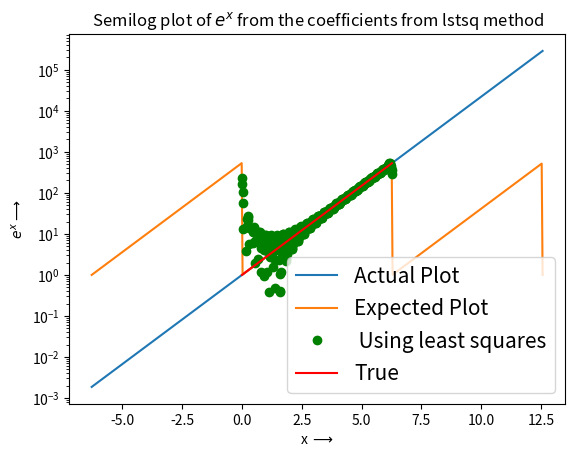
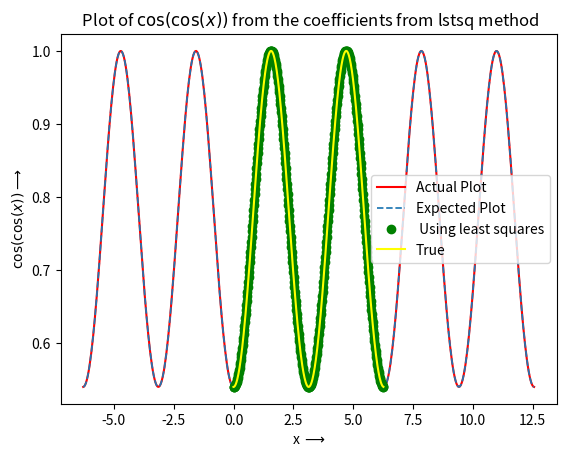
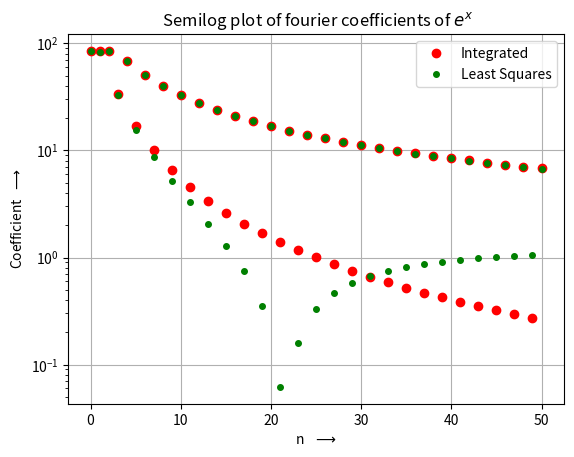
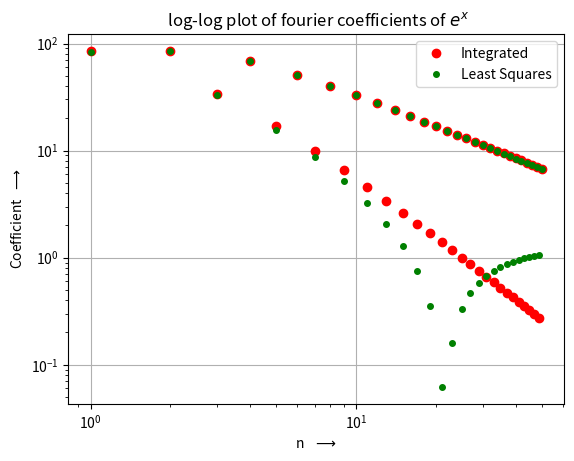
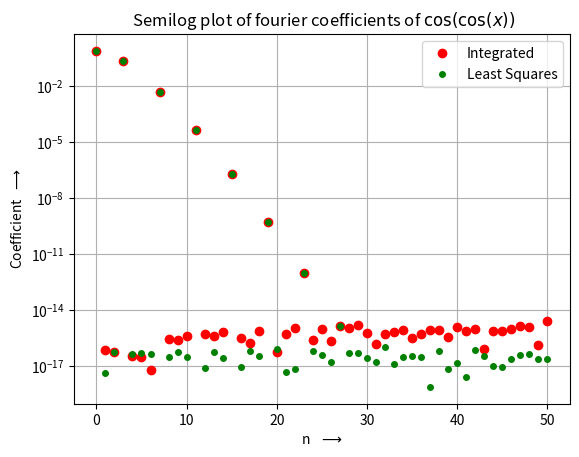
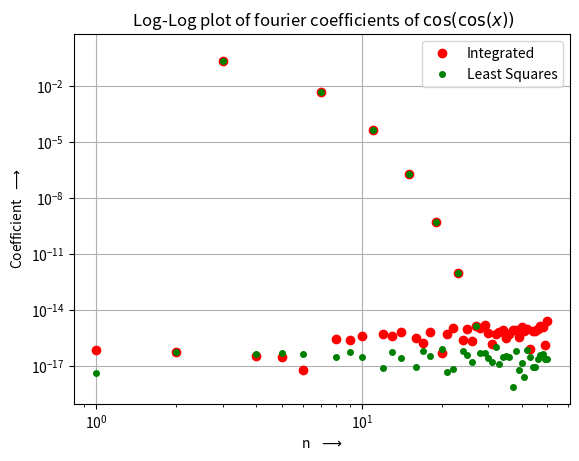

The matplotlib source for these figures, in order:
######################################### EE2703 Applied Programming Lab - Jan-May 2021########################################
###########################
######### Name          : Pnn Sumedh
######### Roll.No       : EE19B047
######### Assignment.No : 4
######### Commandline   : python ee2703_asn4_ee19b047.py
###########################

# Importing Libraries

import numpy as np
import matplotlib.pyplot as plt
from scipy import integrate
from scipy.linalg import lstsq

########### Question 1

def exp(In):                                                                                                                # Defining function exp()
    flr = np.floor(In/(2*np.pi))
    In = In - (2*np.pi)*flr
    out = np.exp(In)
    return out


def coscos(In):                                                                                                             # Defining function cos(cos(x))
    temp = np.cos(In)
    out = np.cos(temp)
    return out

Input = np.linspace(-2*np.pi , 4*np.pi, 500)                                                                                # Creating numpy array with values between -2pi to 4pi divided into 500 points
plt.figure(num=1)                                                                                                           # Numbering the figure
plt.semilogy(Input, np.exp(Input), label = 'Actual Plot')                                                                   # Plotting actual graph of function exp() 
plt.semilogy(Input, exp(Input), label = 'Expected Plot')                                                                    # Plotting the expected graph of function exp()
plt.xlabel('Input $\longrightarrow$')
plt.ylabel('$e^{x} \longrightarrow$')
plt.grid()
plt.title(' Semilog plot of $e^x$ and $2\pi$ periodic $e^x$ ')
plt.legend()
plt.show()

plt.figure(num=2)                                                                                                           # Numbering the figure
plt.plot(Input, np.cos(np.cos(Input)), label = 'Actual Plot',color = 'r')                                                   # Plotting the actual graph of function cos(cos(x))
plt.plot(Input, coscos(Input), label = 'Expected Plot', linestyle = 'dashed',linewidth = '1.25')                            # Plotting the expected graph of fucntion cos(cos(x))
plt.xlabel('Input $\longrightarrow$')
plt.ylabel('$\cos (\cos (x))$')
plt.grid()
plt.title(' Plot of $\cos(\cos(x))$')
plt.legend()
plt.show()

##### Question 2

def coeff(func):                                                                                                            # Defining a function which takes a function as input and gives out Fourier Coefficients as output
    def uv(func):                                                                                                           # Defining a function to give (1/pi)*f(x)*cos(x) and (1/pi)*f(x)*sin(x) as output
        u = lambda x,k: func(x)*np.cos(k*x)/np.pi
        v = lambda x,k: func(x)*np.sin(k*x)/np.pi
        return u, v

    u, v = uv(func)                                                                                                         # Storing f(x)*cos(x) in u and f(x)*sin(x) in v
    a = [integrate.quad(u,0,2*np.pi,args=(k))[0] for k in range(26)]                                                        # Calculating the a coefficients and storing them in list a
    b = [integrate.quad(v,0,2*np.pi,args=(k))[0] for k in range(26)]                                                        # Calculating the b coefficients and storing them in list b
    a[0] = a[0]/2
    out = np.delete((np.array([[i,j] for i, j in zip(a,b)]).ravel()),1)                                                     # Storing a coefficients and b coefficients alternatively in out array
    return out

expo = lambda x: np.exp(x)                                                                                                  # Defining function expo
coscos = lambda x: np.cos(np.cos(x))                                                                                        # Defining function coscos
exp_vector = coeff(expo)                                                                                                    # Storing Fourier Coefficients of exp(x) in exp_vector
coscos_vector = coeff(coscos)                                                                                               # Storing Fourier Coefficients of cos(cos(x)) in coscos_vector

######## Question 4

x = np.linspace(0, 2*np.pi,401)                                                                                             # Creating an array with values between 0 and 2pi divided into 401 points
x = x[:-1]                                                                                                                  # Removing 2pi from the array of numbers
b_lstsq_exp = expo(x)                                                                                                       # Storing the value of exp(x) for the input values x
b_lstsq_coscos = coscos(x)                                                                                                  # Storing the value of cos(cos(x)) for the input values x
A = np.zeros((400,51))                                                                                                      # Creating a zero matrix of size 400x51
A[:,0] = 1                                                                                                                  # Storing 1 in first column of the matrix A
for k in range(1,26):
    A[:,2*k-1] = np.cos(k*x)                                                                                                # Storing the value in odd columns of matrix A
    A[:,2*k] = np.sin(k*x)                                                                                                  # Storing the value in even columns of matrix A

c_exp_lstsq = lstsq(A,b_lstsq_exp)[0]                                                                                       # Finding coefficients of exp(x) using least squares
c_coscos_lstsq = lstsq(A,b_lstsq_coscos)[0]                                                                                 # Finding coefficients of cos(cos(x)) using least squares



####### Question 3 and Question 5

plt.figure(num=3)                                                                                                           #Plotting Fourier Coefficients obtained for exp(x) from Both integration method and Least Squares method on semilog graph
n = np.array(list(range(51)))
plt.semilogy(n, np.abs(exp_vector), marker = 'o', linestyle = 'None',markerfacecolor = 'r',markeredgecolor = 'r',label = 'Integrated')
plt.semilogy(n, np.abs(c_exp_lstsq), marker = 'o', linestyle = 'None',markerfacecolor = 'g',markeredgecolor = 'g',label = 'Least Squares', markersize = 4)
plt.xlabel('n   $\longrightarrow$')
plt.ylabel('Coefficient  $\longrightarrow$')
plt.title(' Semilog plot of fourier coefficients of $e^x$')
plt.legend()
plt.grid()
plt.show()

plt.figure(num=4)                                                                                                           #Plotting Fourier Coefficients obtained for exp(x) from Both integration method and Least Squares method on loglog graph
plt.loglog(n, np.abs(exp_vector), marker = 'o', linestyle = 'None',markerfacecolor = 'r',markeredgecolor = 'r',label = 'Integrated')
plt.loglog(n, np.abs(c_exp_lstsq), marker = 'o', linestyle = 'None',markerfacecolor = 'g',markeredgecolor = 'g',label = 'Least Squares', markersize = 4)
plt.xlabel('n   $\longrightarrow$')
plt.ylabel('Coefficient  $\longrightarrow$')
plt.title(' log-log plot of fourier coefficients of $e^x$')
plt.legend()
plt.grid()
plt.show()

plt.figure(num=5)                                                                                                           #Plotting Fourier Coefficients obtained for cos(cos(x)) from Both integration method and Least Squares method on semilog graph
plt.semilogy(n, np.abs(coscos_vector), marker = 'o', linestyle = 'None',markerfacecolor = 'r',markeredgecolor = 'r',label = 'Integrated')
plt.semilogy(n, np.abs(c_coscos_lstsq), marker = 'o', linestyle = 'None',markerfacecolor = 'g',markeredgecolor = 'g',label = 'Least Squares', markersize = 4)
plt.xlabel('n   $\longrightarrow$')
plt.ylabel('Coefficient  $\longrightarrow$')
plt.title(' Semilog plot of fourier coefficients of $\cos(\cos(x))$')
plt.legend()
plt.grid()
plt.show()

plt.figure(num=6)                                                                                                           #Plotting Fourier Coefficients obtained for cos(cos(x)) from Both integration method and Least Squares method on loglog graph
plt.loglog(n, np.abs(coscos_vector), marker = 'o', linestyle = 'None',markerfacecolor = 'r',markeredgecolor = 'r',label = 'Integrated')
plt.loglog(n, np.abs(c_coscos_lstsq), marker = 'o', linestyle = 'None',markerfacecolor = 'g',markeredgecolor = 'g',label = 'Least Squares', markersize = 4)
plt.xlabel('n   $\longrightarrow$')
plt.ylabel('Coefficient  $\longrightarrow$')
plt.title(' Log-Log plot of fourier coefficients of $\cos(\cos(x))$')
plt.legend()
plt.grid()
plt.show()

########## Question 6

exp_deviation = np.abs(exp_vector - c_exp_lstsq)                                                                            # Calculating error vector of coefficients of exp(x) obtained from integration and least squares
coscos_deviation = np.abs(coscos_vector - c_coscos_lstsq)                                                                   # Calculating error vector of coefficients of cos(cos(x)) obtained from integration and least squares
exp_large_dev = np.amax(exp_deviation)                                                                                      # Finding the largest deviation for exp(x)
coscos_large_dev = np.amax(coscos_deviation)                                                                                # Finding the largest deviation for cos(cos(x))
print(' Largest Error for the fucntion exp(x): {}'.format(exp_large_dev))                                                   # Printing the values
print(' Largest Error for the fucntion cos(cos(x)): {}'.format(coscos_large_dev))   

########## Question 7

exp_lstsq = A.dot(c_exp_lstsq)                                                                                              # Finding the function data points obtained from least squares for exp(x)
coscos_lstsq = A.dot(c_coscos_lstsq)                                                                                        # Finding the function data points obtained from least squares for cos(cos(x))

plt.figure(num=1)                                                                                                           # Plotting the estimated and actual graph of exp(x)
plt.semilogy(x, exp_lstsq, linestyle='None', marker = 'o', markerfacecolor = 'g', markeredgecolor = 'g', label = ' Using least squares')
plt.semilogy(x, exp(x), color = 'r', label = 'True')
plt.xlabel('x $\longrightarrow$')
plt.ylabel('$e^x \longrightarrow$')
plt.title(' Semilog plot of $e^x$ from the coefficients from lstsq method')
plt.legend(fontsize = 15)
plt.grid()
plt.show()

plt.figure(num=2)                                                                                                           # Plotting the estimated and actual graph of cos(cos(x))
plt.plot(x, coscos_lstsq, linestyle = 'None', marker = 'o', markerfacecolor = 'g', markeredgecolor = 'g', label = ' Using least squares')
plt.plot(x, coscos(x), label = 'True', color = 'yellow')
plt.xlabel('x $\longrightarrow$')
plt.ylabel('$\cos(\cos(x)) \longrightarrow$')
plt.title(' Plot of $\cos(\cos(x))$ from the coefficients from lstsq method')
plt.legend()
plt.grid()
plt.show()

################################## End of Code ##########################################